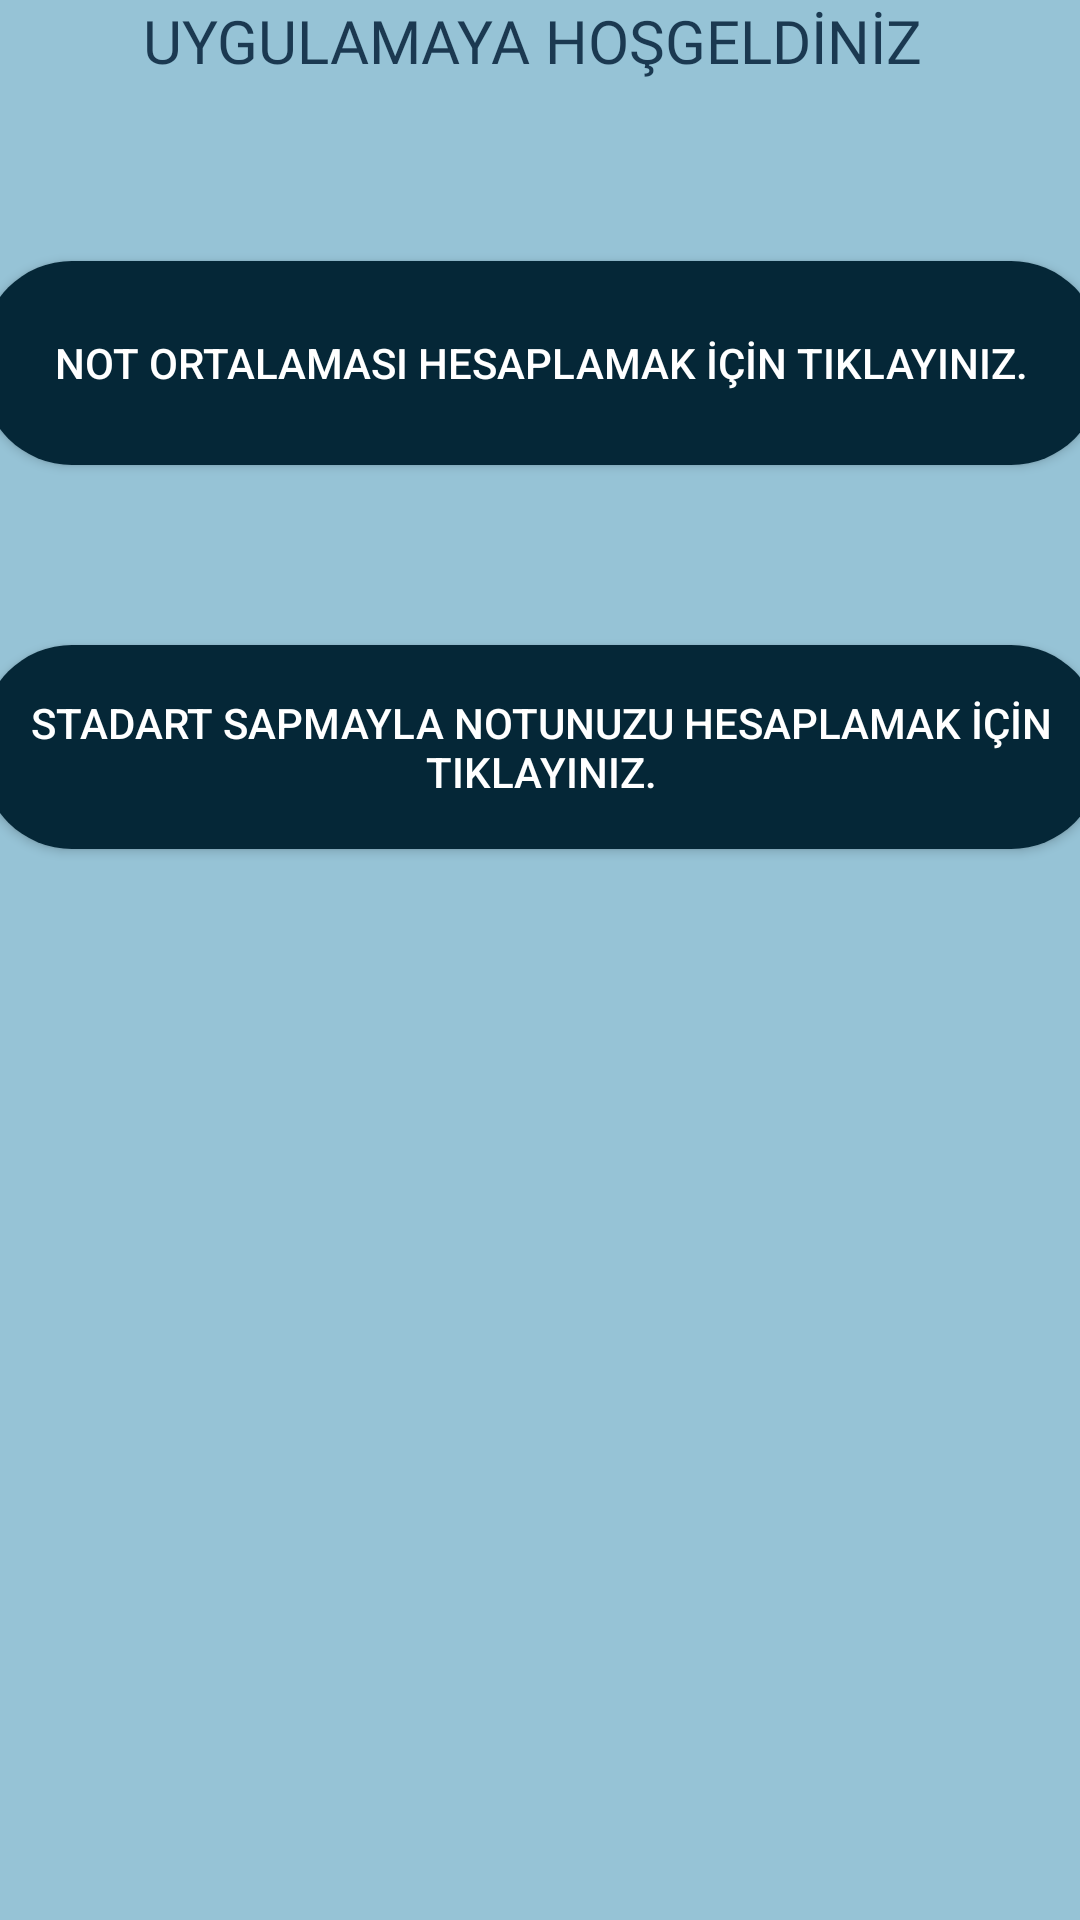

Layout XML and referenced resources for this Android screen:
<!-- AndroidManifest.xml: application theme Theme.NotOrtalamasiUygulamasi -->
<!-- res/layout/activity_main.xml -->
<?xml version="1.0" encoding="utf-8"?>
<androidx.constraintlayout.widget.ConstraintLayout xmlns:android="http://schemas.android.com/apk/res/android"
    xmlns:app="http://schemas.android.com/apk/res-auto"
    xmlns:tools="http://schemas.android.com/tools"
    android:layout_width="match_parent"
    android:layout_height="match_parent"
    android:background="#96C3D6"
    android:scrollbarSize="20dp"
    tools:context=".MainActivity">

    <TextView
        android:id="@+id/textView"
        android:layout_width="wrap_content"
        android:layout_height="wrap_content"
        android:fontFamily="@font/dela_gothic_one"
        android:text="UYGULAMAYA HOŞGELDİNİZ "
        android:textColor="#1B3951"
        android:textSize="20sp"
        app:layout_constraintEnd_toEndOf="parent"
        app:layout_constraintHorizontal_bias="0.5"
        app:layout_constraintStart_toStartOf="parent"
        tools:layout_editor_absoluteY="33dp" />

    <androidx.appcompat.widget.AppCompatButton
        android:id="@+id/button"
        android:layout_width="373dp"
        android:layout_height="68dp"
        android:layout_marginTop="60dp"
        android:background="@drawable/buttonarkaplan"
        android:text="NOT ORTALAMASI HESAPLAMAK İÇİN TIKLAYINIZ."
        android:textColor="@color/white"
        app:layout_constraintEnd_toEndOf="parent"
        app:layout_constraintHorizontal_bias="0.5"
        app:layout_constraintStart_toStartOf="parent"
        app:layout_constraintTop_toBottomOf="@+id/textView" />

    <androidx.appcompat.widget.AppCompatButton
        android:id="@+id/btnstandart"
        android:layout_width="373dp"
        android:layout_height="68dp"
        android:layout_marginTop="60dp"
        android:background="@drawable/buttonarkaplan"
        android:text="STADART SAPMAYLA NOTUNUZU HESAPLAMAK İÇİN TIKLAYINIZ."
        android:textColor="@color/white"
        app:layout_constraintEnd_toEndOf="parent"
        app:layout_constraintHorizontal_bias="0.5"
        app:layout_constraintStart_toStartOf="parent"
        app:layout_constraintTop_toBottomOf="@+id/button" />

</androidx.constraintlayout.widget.ConstraintLayout>
<!-- resources referenced by this layout -->
<resources>
  <color name="white">#FFFFFFFF</color>
  <!-- drawable buttonarkaplan (drawable) -->
  <?xml version="1.0" encoding="utf-8"?>
  <shape xmlns:android="http://schemas.android.com/apk/res/android">
      <solid android:color="#052737"/>
      <corners android:radius="30dp"/>
  </shape>
  <style name="Theme.NotOrtalamasiUygulamasi" parent="Theme.MaterialComponents.DayNight.DarkActionBar">
          
          <item name="colorPrimary">@color/purple_500</item>
          <item name="colorPrimaryVariant">@color/purple_700</item>
          <item name="colorOnPrimary">@color/white</item>
          
          <item name="colorSecondary">@color/teal_200</item>
          <item name="colorSecondaryVariant">@color/teal_700</item>
          <item name="colorOnSecondary">@color/black</item>
          
          <item name="android:statusBarColor">?attr/colorPrimaryVariant</item>
          
      </style>
  <color name="purple_500">#FF6200EE</color>
  <color name="purple_700">#FF3700B3</color>
  <color name="teal_200">#FF03DAC5</color>
  <color name="teal_700">#FF018786</color>
  <color name="black">#FF000000</color>
</resources>
